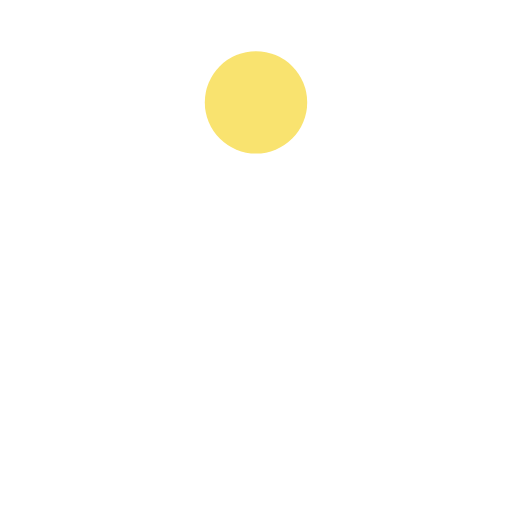
t = 0.00 s
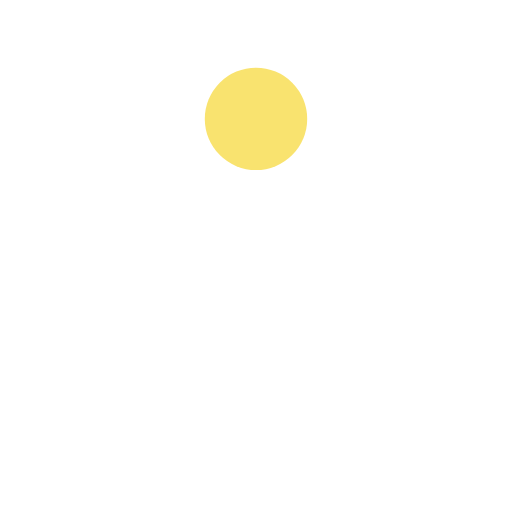
t = 0.12 s
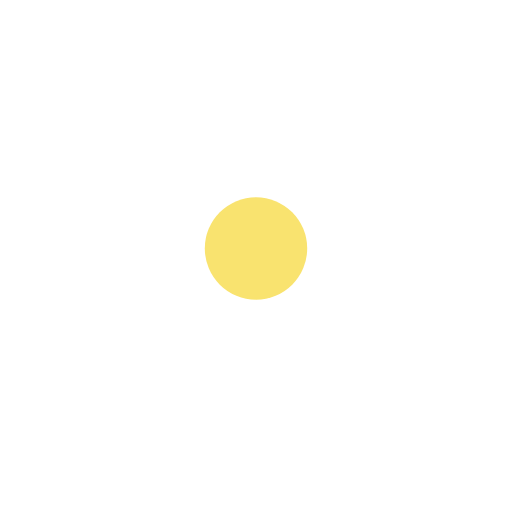
t = 0.37 s
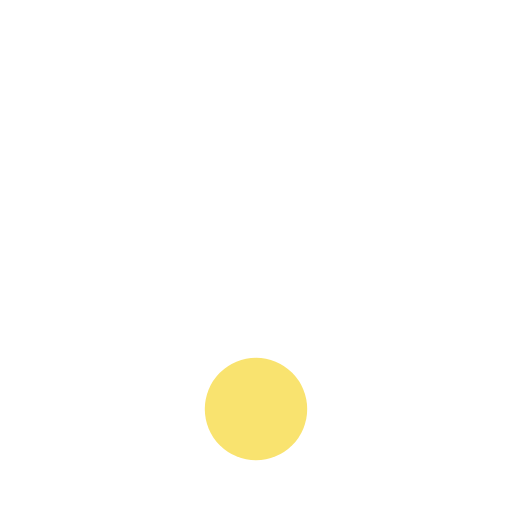
t = 0.49 s
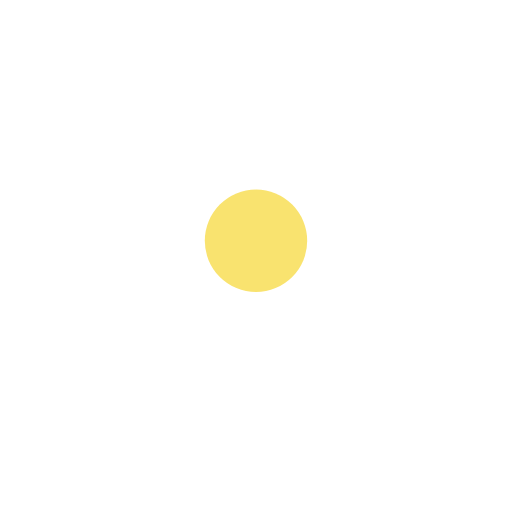
t = 0.61 s
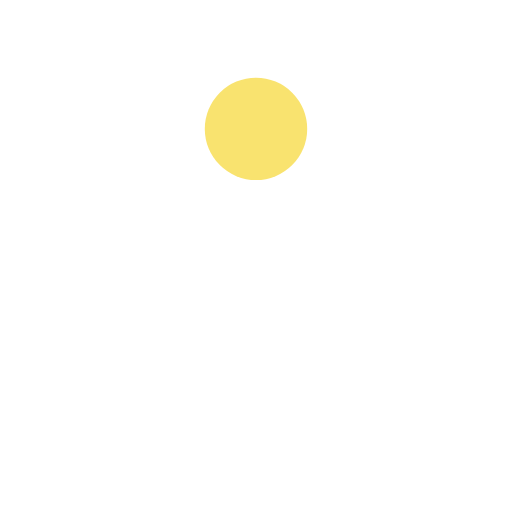
t = 0.86 s

The animated SVG that drew these frames (rendered in a browser with its animation timeline set to each time). Animation: 1 SMIL element (animate=1); one cycle of 0.98 s, repeats indefinitely.

<svg xmlns="http://www.w3.org/2000/svg" viewBox="0 0 100 100" preserveAspectRatio="xMidYMid" style="shape-rendering: auto; display: block; background: rgba(255, 0, 0, 0);" width="182" height="182" xmlns:xlink="http://www.w3.org/1999/xlink"><g><circle fill="#f9e36f" r="10" cy="20" cx="50">
  <animate values="20;80;20" keyTimes="0;0.5;1" keySplines="0.45 0 0.9 0.55;0 0.45 0.55 0.9" calcMode="spline" repeatCount="indefinite" dur="0.9803921568627451s" attributeName="cy"></animate>
</circle><g></g></g><!-- [ldio] generated by https://loading.io --></svg>
